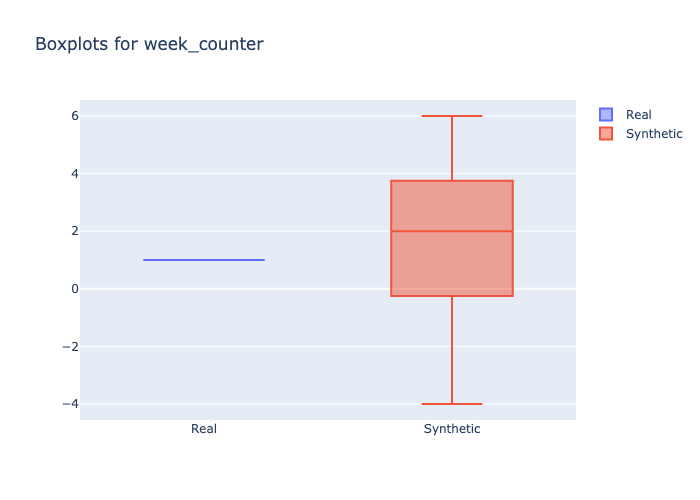

Source data for this figure (header and first rows):
min, 1st_quantile, mean, median, 3rd_quantile, max
1, 1.0, 1.0, 1.0, 1.0, 1
-4, 1.0, 2.37, 2.0, 3.0, 6
